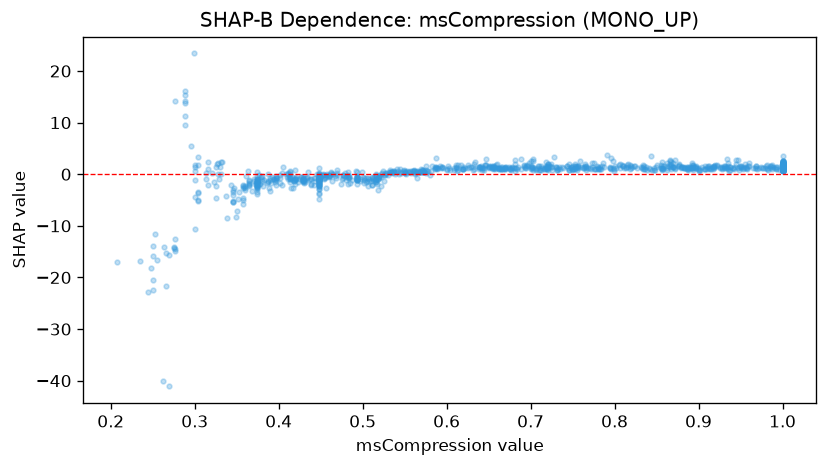

The table this chart was drawn from, first rows:
feature_value, shap_value
1.0, 2.243
1.0, 2.204
0.866, 1.956
0.743, 1.609
1.0, 1.546
1.0, 1.679
1.0, 1.885
0.493, -1.156
0.457, -0.1285
1.0, 2.074
0.945, 2.029
1.0, 1.779
0.517, -1.96
0.537, 0.531
0.418, -1.399
0.816, 2.046
0.438, -2.164
0.426, -0.6108
1.0, 1.32
0.78, 1.282
0.765, 1.925
0.46, -0.2824
0.96, 2.271
0.759, 2.487
0.417, -2.588
0.791, 3.688
1.0, 2.653
0.934, 2.923
0.58, -0.1182
1.0, 1.156
0.609, 0.8322
0.337, -4.233
0.702, 1.41
0.856, 1.21
0.777, 1.034
1.0, 1.552
0.887, 1.447
0.743, 1.674
0.304, -5.247
0.71, 1.53
0.573, 0.523
0.814, 1.263
1.0, 1.147
0.586, 1.408
0.448, -1.742
0.565, -0.6935
0.634, 2.311
1.0, 1.8
0.448, -3.763
0.456, -2.597
0.55, 0.2056
0.548, 0.5565
0.805, 1.86
0.421, -0.536
1.0, 1.223
0.95, 1.315
0.528, 0.01421
0.896, 1.457
0.957, 1.315
0.571, 0.7346
... 1,139 more rows
